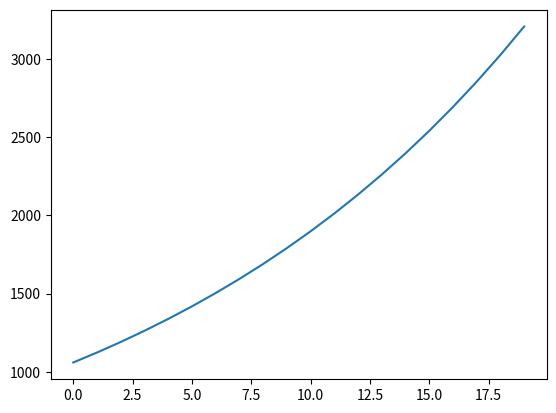

This figure's Python source:
import datetime

import numpy as np
import matplotlib.pyplot as plt


class Simulation:
    def __init__(self, iterations=20):
        self.iterations = iterations
        self.money = 1000
        self.interest = 0.06
        self.series = np.array([], dtype='float64')

    def run_iteration(self):
        self.money = (1 + self.interest) * self.money
        self.series = np.append(self.series, [self.money])

    def run_simulation(self):
        for _ in range(self.iterations):
            self.run_iteration()
            print(self.money)
        return self.money


def plot(series):
    plt.plot(range(len(series)), series)
    plt.savefig(
        f'chart-{datetime.datetime.now().strftime("%Y-%m-%d.%H%M%S")}.svg', format='svg'
    )


if __name__ == '__main__':
    sim = Simulation()
    sim.run_simulation()
    plot(sim.series)
